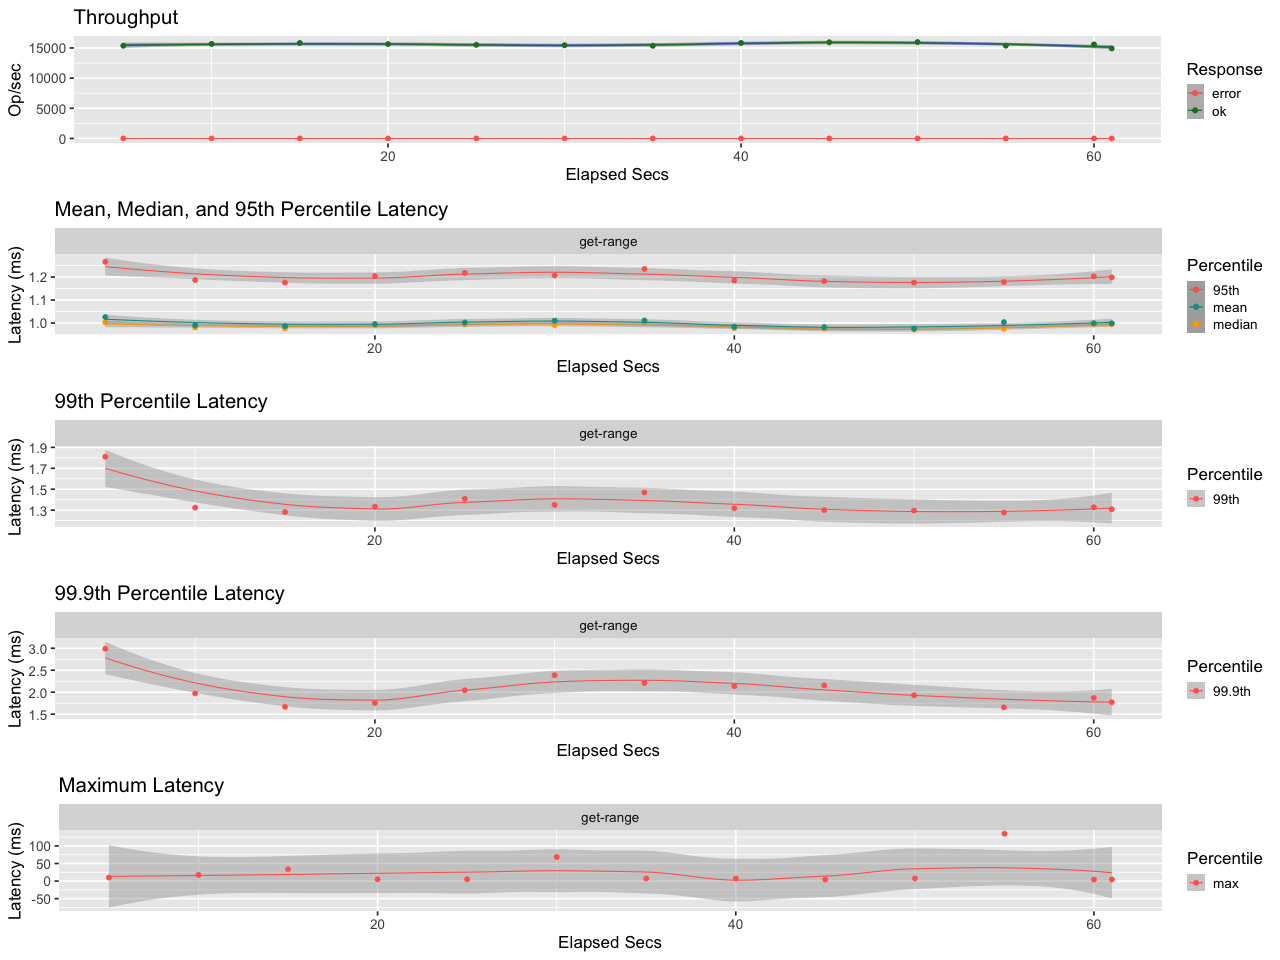

The data file committed next to this chart (first rows):
elapsed, window, total, successful, failed
5, 5, 76886, 76886, 0
10, 5.001, 78426, 78426, 0
15, 5, 79106, 79106, 0
20, 5, 78251, 78251, 0
25, 5, 77613, 77613, 0
30, 5, 77256, 77256, 0
35, 5, 76796, 76796, 0
40, 5, 79176, 79176, 0
45, 5, 79730, 79730, 0
50, 5, 79879, 79879, 0
55, 5, 76893, 76893, 0
60, 5, 77951, 77951, 0
61, 0.9996, 14913, 14913, 0
